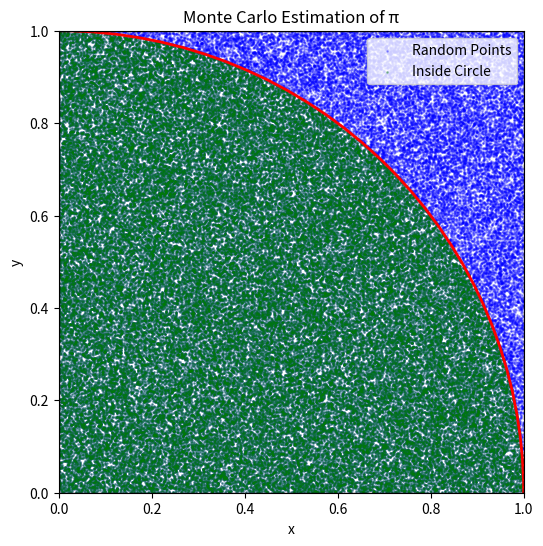

The matplotlib source for this figure:
import numpy as np
import matplotlib.pyplot as plt

# Number of random points
N = 100000  # Increase N for better accuracy

# Generate random (x, y) points in the unit square [0,1] × [0,1]
x_random = np.random.uniform(0, 1, N)
y_random = np.random.uniform(0, 1, N)

# Check if points are inside the quarter-circle (x^2 + y^2 ≤ 1)
inside_circle = x_random**2 + y_random**2 <= 1

# Count points inside the quarter-circle
M = np.sum(inside_circle)

# Estimate the value of π
pi_estimate = 4 * (M / N)
# Print results
print(f"Estimated π: {pi_estimate}")
print(f"Actual π: {np.pi}")
print(f"Error: {abs(pi_estimate - np.pi)}")

# Visualization
plt.figure(figsize=(6, 6))
plt.scatter(x_random, y_random, color='blue', s=1, alpha=0.3, label="Random Points")  # All random points
plt.scatter(x_random[inside_circle], y_random[inside_circle], color='green', s=1, alpha=0.3, label="Inside Circle")  # Points inside the quarter-circle

# Draw quarter-circle boundary
circle = plt.Circle((0, 0), 1, color='red', fill=False, linewidth=2)
plt.gca().add_patch(circle)

# Draw square boundary
plt.xlim(0, 1)
plt.ylim(0, 1)
plt.axhline(y=0, color='black', linewidth=1)
plt.axvline(x=0, color='black', linewidth=1)
plt.axhline(y=1, color='black', linestyle='dashed', linewidth=1)
plt.axvline(x=1, color='black', linestyle='dashed', linewidth=1)

plt.xlabel("x")
plt.ylabel("y")
plt.title("Monte Carlo Estimation of π")
plt.legend()
plt.show()


